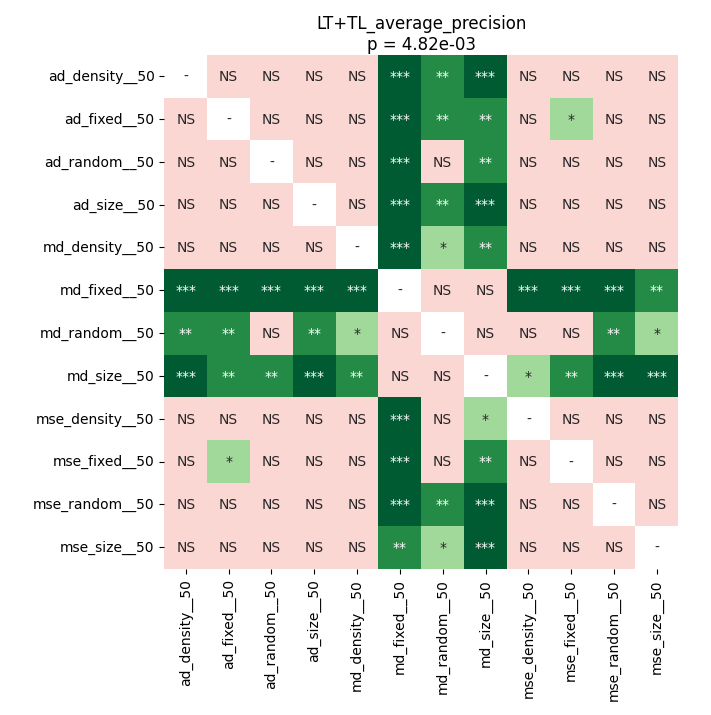

The file beside this chart, header and first rows:
	ad_density__50	ad_fixed__50	ad_random__50	ad_size__50	md_density__50	md_fixed__50	md_random__50	md_size__50	mse_density__50	mse_fixed__50	mse_random__50	mse_size__50
ad_density__50	1.0	0.5945	0.203	0.4956	0.995	0.0004028	0.002551	0.0004028	0.4529	0.07906	0.4529	0.1439
ad_fixed__50	0.5945	1.0	0.4313	0.6286	0.8324	0.0004028	0.00844	0.001085	0.5606	0.04818	0.8179	0.4529
ad_random__50	0.203	0.4313	1.0	0.5775	0.4529	0.0004028	0.06337	0.003693	0.6286	0.4956	0.2692	0.9281
ad_size__50	0.4956	0.6286	0.5775	1.0	0.5775	0.0004028	0.003147	0.0004028	0.6286	0.22	0.479	0.5945
md_density__50	0.995	0.8324	0.4529	0.5775	1.0	0.0004028	0.012	0.002551	0.8324	0.1717	0.9012	0.406
md_fixed__50	0.0004028	0.0004028	0.0004028	0.0004028	0.0004028	1.0	0.2378	1.0	0.0008392	0.0004028	0.0004028	0.003693
md_random__50	0.002551	0.00844	0.06337	0.003147	0.012	0.2378	1.0	0.1008	0.203	0.1574	0.00583	0.036
md_size__50	0.0004028	0.001085	0.003693	0.0004028	0.002551	1.0	0.1008	1.0	0.01007	0.00844	0.0005493	0.0004028
mse_density__50	0.4529	0.5606	0.6286	0.6286	0.8324	0.0008392	0.203	0.01007	1.0	0.2566	0.3489	0.6225
mse_fixed__50	0.07906	0.04818	0.4956	0.22	0.1717	0.0004028	0.1574	0.00844	0.2566	1.0	0.07087	0.4529
mse_random__50	0.4529	0.8179	0.2692	0.479	0.9012	0.0004028	0.00583	0.0005493	0.3489	0.07087	1.0	0.2692
mse_size__50	0.1439	0.4529	0.9281	0.5945	0.406	0.003693	0.036	0.0004028	0.6225	0.4529	0.2692	1.0
